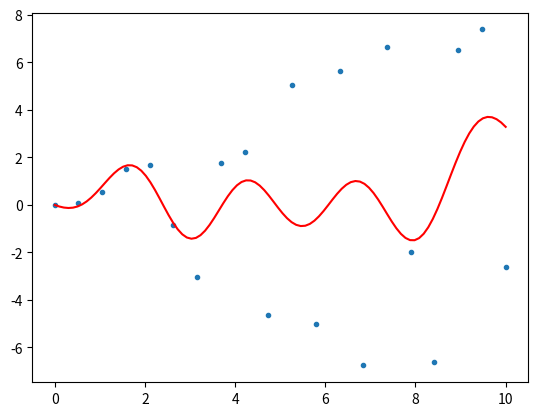

Generate this figure with matplotlib:
import numpy as np
import matplotlib.pyplot as plt

d = 10
N = 20
N_star = 100
x = np.linspace(0.0, 10.0, N)
x_star = np.linspace(0.0, 10.0, N_star)
y = np.vstack(x * np.sin(0.5*x ** 2))

centres = np.array([i for i in range(d)])
X = np.zeros((N, d))
for i in range(N):
    for j in range(d):
        X[i,j] = np.exp(-0.5 * (x[i] - centres[j]) ** 2)
Xt = X.T
H = Xt @ X
H = np.linalg.inv(H)
params = H @ Xt @ y
y_star = np.zeros((N_star))
def kernel(x, d):
    f = np.array([np.exp(-0.5* (x - i) ** 2) for i in d])
    return np.vstack(f)
for i in range(N_star):
    y_star[i] = params.T @ kernel(x_star[i], centres)
plt.figure()
plt.plot(x_star, y_star, color = 'red')
plt.scatter(x, y, marker = '.')
plt.show()